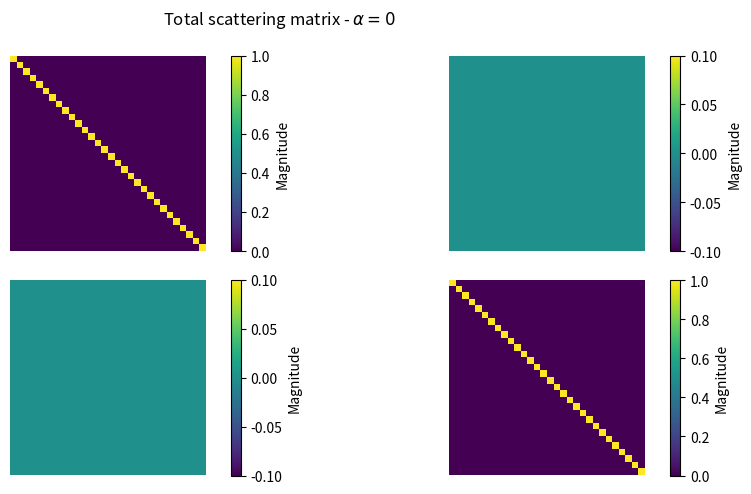
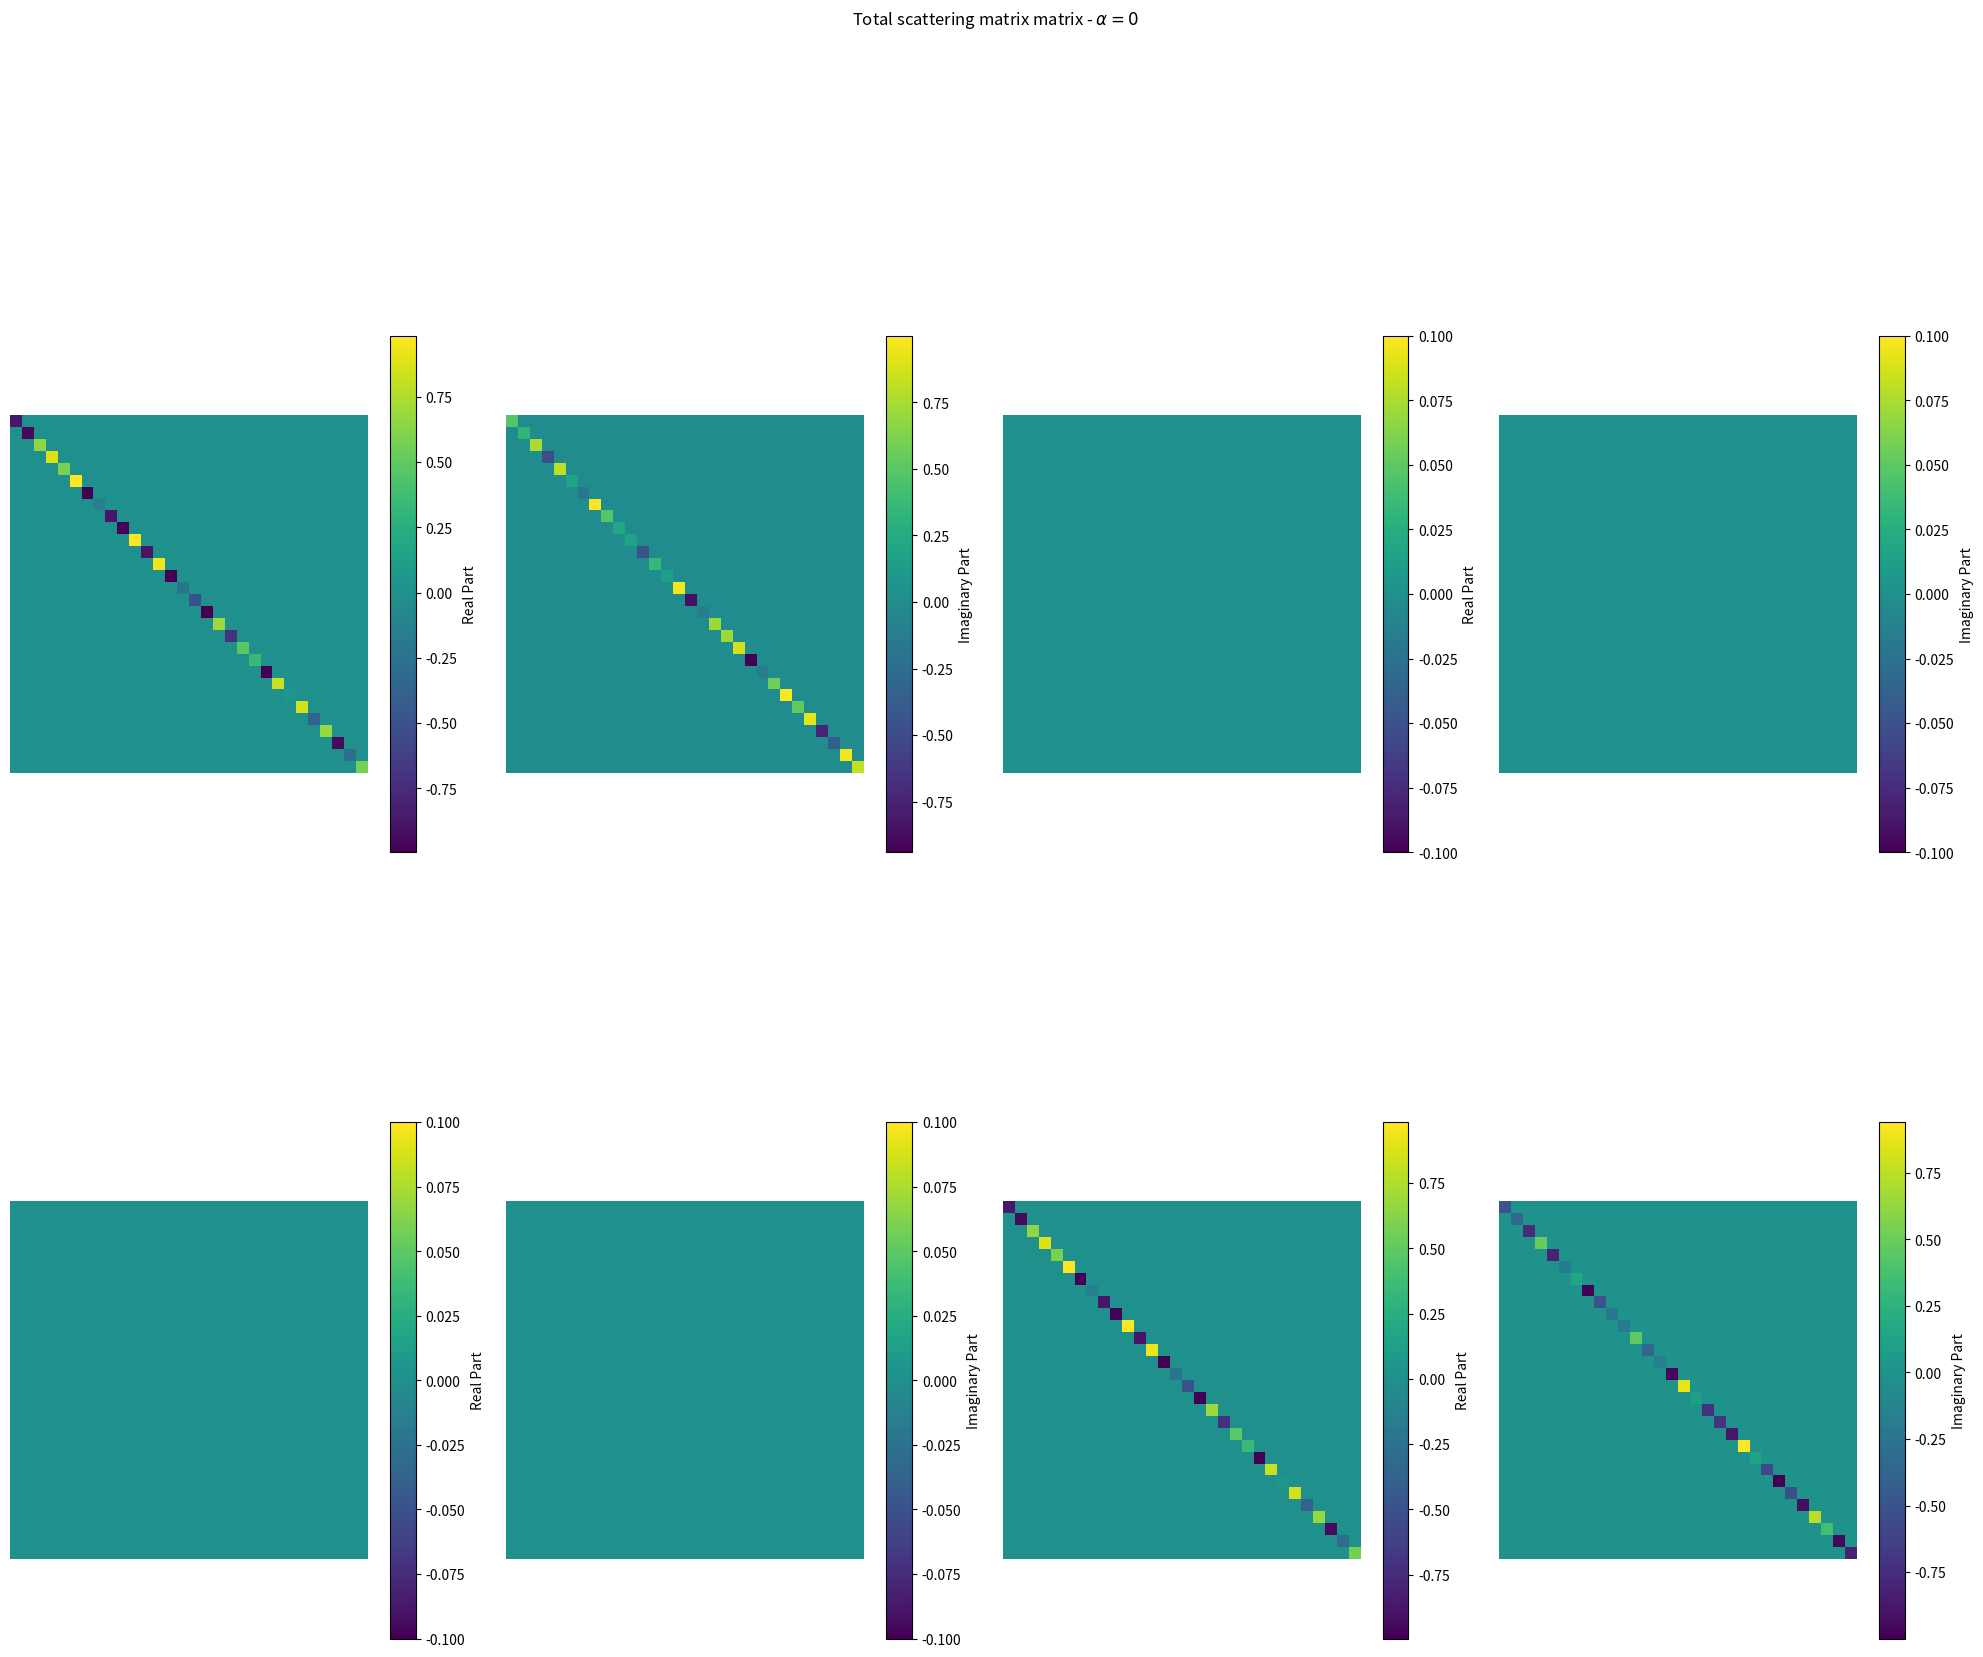

The matplotlib source for these figures, in order:
from matplotlib import pyplot as plt
import math
import scipy
import numpy as np
import random
from typing import List, Optional, Tuple
import matplotlib.pyplot as plt

class Homework2:
    
    scattering_points: np.ndarray
    distances: np.ndarray
    alpha: float
    k_m: List[float]
    p_n: List[np.ndarray]
    scattering_matrix: np.ndarray
    transfer_matrix: np.ndarray
    total_scattering_matrix: np.ndarray
    
    __slots__ = [
        'scattering_points', 'distances', 'alpha', 'k_m', 
        'p_n', 'scattering_matrix', 'transfer_matrix',
        "total_scattering_matrix"
    ]
    
    def __init__(self) -> None:
        
        
        self.scattering_points, self.distances = self.generate_scattering_points_and_free_space()
        
        # Define alpha
        self.alpha = 0
        
        # Generate the k_m vector
        self.k_m = self.generate_k_m()
        
        # Generate the 599 p_n matrices
        self.p_n = self.generate_p_n()

        # Generate the scattering matrix.
        self.scattering_matrix = self.generate_scattering_matrix()
        
        # Generate the transfer matrix from the scattering matrix.
        self.transfer_matrix = self.convert_S_to_M(self.scattering_matrix)
        
        # Generate the total scattering matrix
        self.total_scattering_matrix = self.calculate_total_scattering_matrix()
        
        # Visualize a matrix containing sub-matrices. Complex values are converted
        # to magnitude
        Functions.visualize_matrix_of_matrices(
            self.total_scattering_matrix,
            f"Total scattering matrix - $\\alpha = {self.alpha}$"
        )
        # Visualize a matrix containing sub-matrices. Real and imaginary
        # parts of the sub-matrices are plotted individually
        Functions.visualize_matrix_of_matrices_complex(
            self.total_scattering_matrix,
            f"Total scattering matrix matrix - $\\alpha = {self.alpha}$"
        )
            
    def calculate_total_scattering_matrix(self) -> np.ndarray:
        """
        Calculates the total scattering matrix.

        This method calculates the total scattering matrix by performing
        a series of matrix multiplications involving the transfer matrix
        and the previously generated p_n matrices.

        Returns:
            np.ndarray: The total scattering matrix.
        """
        p_n = self.p_n
        p_n.reverse()  # Reverse the order of p_n matrices for calculation
        
        subcalculation = None
        nr_calculations = 0
        
        for p in p_n:
            
            if nr_calculations == 0:
                # If first iteration, just add the last p matrix to subcalculation.
                subcalculation = p
            else: 
                # Matrix multiply the current p matrix with the product 
                # of the previous calculations.
                subcalculation = np.matmul(p, subcalculation)
                
            # Perform matrix multiplication with the transfer matrix and the
            # product of the previous calculations.
            subcalculation = np.matmul(self.transfer_matrix, subcalculation)
            
            nr_calculations += 1
        
        total_scattering_matrix = subcalculation
        
        # Return the total scattering matrix
        return total_scattering_matrix

    def generate_scattering_matrix(self) -> np.ndarray:
        """
        Generates a scattering matrix for a given set of parameters.

        Returns:
            np.ndarray: The scattering matrix, S, with shape (2, 2, 30, 30).
                S[0, 0] corresponds to the transmission coefficient t,
                S[0, 1] corresponds to the reflection coefficient r,
                S[1, 0] corresponds to the reflection coefficient r',
                and S[1, 1] corresponds to the transmission coefficient t'.
        """

        # Generate the matrix with complex entries
        matrix = (
            np.eye(60)  # Identity matrix with shape (60, 60)
          + (
                (np.exp(1j * self.alpha * 60) - 1)  # Complex exponential term
              / (60)  # Scalar division
            )
          * np.ones((60, 60))  # Array of ones with shape (60, 60)
        )
                
        # Extract submatrices from the main matrix
        t = matrix[:30, :30]  # Transmission coefficient t matrix
        rp = matrix[:30, -30:]  # Reflection coefficients r' matrix
        r = matrix[-30:, :30]  # Reflection coefficients r matrix
        tp = matrix[-30:, -30:]  # Transmission coefficients t' matrix
        
        # Construct the scattering matrix S
        S = np.array([
            [t, rp],  # Top-left block (t and r')
            [r, tp]   # Bottom-right block (r and t')
        ])
        
        return S
  
    @staticmethod
    def convert_S_to_M(S: np.ndarray) -> np.ndarray:
        """
        Converts a scattering matrix S to a transfer matrix M.

        Args:
            S (np.ndarray): The scattering matrix S with shape (2, 2, 30, 30).
                S[0, 0] corresponds to the transmission coefficient t,
                S[0, 1] corresponds to the reflection coefficient r',
                S[1, 0] corresponds to the reflection coefficient r,
                and S[1, 1] corresponds to the transmission coefficient t'.

        Returns:
            np.ndarray: The transfer matrix M with shape (2, 2, 30, 30).
                M[0, 0] corresponds to the transmission coefficients,
                M[0, 1] corresponds to the forward transfer coefficients,
                M[1, 0] corresponds to the reverse transfer coefficients,
                and M[1, 1] corresponds to the inverse transmission coefficients.
        """

        # Extract individual components from the scattering matrix
        t = S[0][0]    # Transmission coefficients
        tp = S[1][1]   # Inverse transmission coefficients
        r = S[1][0]    # Reverse transfer coefficients
        rp = S[0][1]   # Forward transfer coefficients
        
        # Calculate elements of the transfer matrix
        x1_y1 = (
            tp
            - np.matmul(
                r,
                np.matmul(
                    np.linalg.pinv(t),
                    rp                
                )
            )
        ) 
        x2_y1 = (
            np.matmul(
                r,
                np.linalg.pinv(t)
            )
        ) 
        x1_y2 = (
            -np.matmul(
                np.linalg.pinv(t),
                rp
            )
        )
        x2_y2 = (
            np.linalg.pinv(t)
        )
        
        # Construct the transfer matrix M
        M = np.array([
            [x1_y1, x2_y1],
            [x1_y2, x2_y2]
        ])
        
        return M
  
    def generate_scattering_points_and_free_space(self) -> Tuple[List[float], List[float]]:
        """
        Generates random coordinates for scattering points and distances of 
        free space between them.

        Returns:
            Tuple[List[float], List[float]]: A tuple containing two lists.
                The first list contains randomly generated coordinates.
                The second list contains the distances between consecutive coordinates.
        """

        coordinates = []  # Initialize an empty list to store coordinates
        distances = []    # Initialize an empty list to store distances
        
        # Generate random coordinates
        for i in range(600):
            coordinate = random.uniform(0, 60000)
            coordinates.append(coordinate)

        # Sort the coordinates in ascending order
        coordinates = np.array(coordinates)
        coordinates.sort()
        
        # Calculate distances between consecutive coordinates
        for index in range(1, len(coordinates)):
            distance = coordinates[index] - coordinates[index - 1]
            distances.append(distance)
        
        distances = np.array(distances)
        
        return coordinates, distances  # Return the generated coordinates and distances
             
    def generate_p_n(self) -> List[np.ndarray]:
        """
        Generates a list of matrices for a given set of distances.

        Returns:
            List[np.ndarray]: A list of matrices, where each matrix represents
                the transfer matrix corresponding to a specific distance.
                Each matrix has shape (2, 2, 30, 30) representing the transfer coefficients.
        """

        matrices = []  # Initialize an empty list to store matrices
        
        for distance in self.distances:  # Iterate over distances
            
            # Initialize submatrices with complex zeros
            x1_y1 = np.zeros((30, 30), dtype=np.complex128)
            x2_y1 = np.zeros((30, 30), dtype=np.complex128)
            x1_y2 = np.zeros((30, 30), dtype=np.complex128)
            x2_y2 = np.zeros((30, 30), dtype=np.complex128)
            
            # Fill diagonal elements with complex exponential terms
            for i in range(30):
                x1_y1[i][i] = np.exp(1j * self.k_m[i] * distance)
                x2_y2[i][i] = np.exp(-1j * self.k_m[i] * distance)
            
            # Construct the transfer matrix for the current distance
            p_n = np.array([
                [x1_y1, x2_y1],
                [x1_y2, x2_y2]
            ])
            matrices.append(p_n)  # Append the transfer matrix to the list

        return matrices   

    def generate_k_m(self) -> List[float]:
        """
        Generates a list containing the wavenumbers for a set of modes.

        Returns:
            List[float]: A list containing the wavenumbers for the modes.
                Each element represents the wavenumber for one mode.
        """

        k_m = []  # Initialize an empty list to store wavenumbers
        
        for i in range(1, 31):  # Iterate over mode indices from 1 to 30
            
            # Calculate the wavenumber for the current mode
            k_i = np.sqrt(30.5**2 - i**2)
            k_m.append(k_i)  # Append the wavenumber to the list
        
        return k_m  # Return the list of wavenumbers
 







class Functions:
    
    @staticmethod
    def visualize_matrix(mat: np.ndarray) -> None:
        """
        Visualize a matrix.

        This method plots the absolute values of the input matrix.

        Args:
            mat (np.ndarray): The input matrix.
        """
        plt.imshow(np.abs(mat), cmap='viridis')
        plt.colorbar(label='Absolute Value')
        plt.show()

    @staticmethod
    def randint_x_chance_for_target(chance: float, target: int, interval: Optional[Tuple[int]] = (1, 30)) -> int:
        """
        Generate a random integer with a certain chance of being the target.

        This method generates a random integer within the specified interval
        with a given probability for it to be the target number.

        Args:
            chance (float): The probability of generating the target number.
            target (int): The target number.
            interval (Tuple[int], optional): The interval for generating random numbers. Defaults to (1, 30).

        Returns:
            int: The randomly generated integer.
        """
        random_percentage = random.uniform(0, 1)
        if random_percentage <= chance:
            return target
        else:
            while True:
                random_number = random.randint(*interval)
                if random_number != target:
                    return random_number

    @staticmethod
    def visualize_matrix_of_matrices(matrices: np.ndarray, title: str) -> None:
        """
        Visualize a matrix of matrices.

        This method plots a matrix of matrices, where each element of the input
        matrices array is a matrix itself.

        Args:
            matrices (np.ndarray): The input matrix of matrices.
            title (str): The title of the plot.
        """
        num_rows, num_cols = matrices.shape[0], matrices.shape[1]
        fig, axs = plt.subplots(num_rows, num_cols, figsize=(10, 5))
        
        for i in range(num_rows):
            for j in range(num_cols):
                im = axs[i, j].imshow(np.abs(matrices[i, j]), cmap='viridis')
                axs[i, j].axis('off')
                fig.colorbar(im, ax=axs[i, j], label="Magnitude")
        
        fig.suptitle(title)
        plt.tight_layout()
        plt.show()

    @staticmethod
    def visualize_matrix_of_matrices_complex(matrices: np.ndarray, title: str) -> None:
        """
        Visualize a matrix of complex matrices.

        This method plots a matrix of matrices, where each element of the input
        matrices array is a complex matrix itself.

        Args:
            matrices (np.ndarray): The input matrix of complex matrices.
            title (str): The title of the plot.
        """
        num_rows, num_cols = matrices.shape[0], matrices.shape[1]
        fig, axs = plt.subplots(num_rows, num_cols * 2, figsize=(20, 20))
        
        for i in range(num_rows):
            for j in range(num_cols):
                # Plot real part
                im_real = axs[i, 2*j].imshow(np.real(matrices[i, j]), cmap='viridis')
                axs[i, 2*j].axis('off')
                fig.colorbar(im_real, ax=axs[i, 2*j], label="Real Part", shrink=0.45)
                
                # Plot imaginary part
                im_imag = axs[i, 2*j+1].imshow(np.imag(matrices[i, j]), cmap='viridis')
                axs[i, 2*j+1].axis('off')
                fig.colorbar(im_imag, ax=axs[i, 2*j+1], label="Imaginary Part", shrink=0.45)
        
        fig.suptitle(title)
        plt.tight_layout()
        plt.show()
        
           
if __name__ == "__main__":
    
    homework = Homework2()